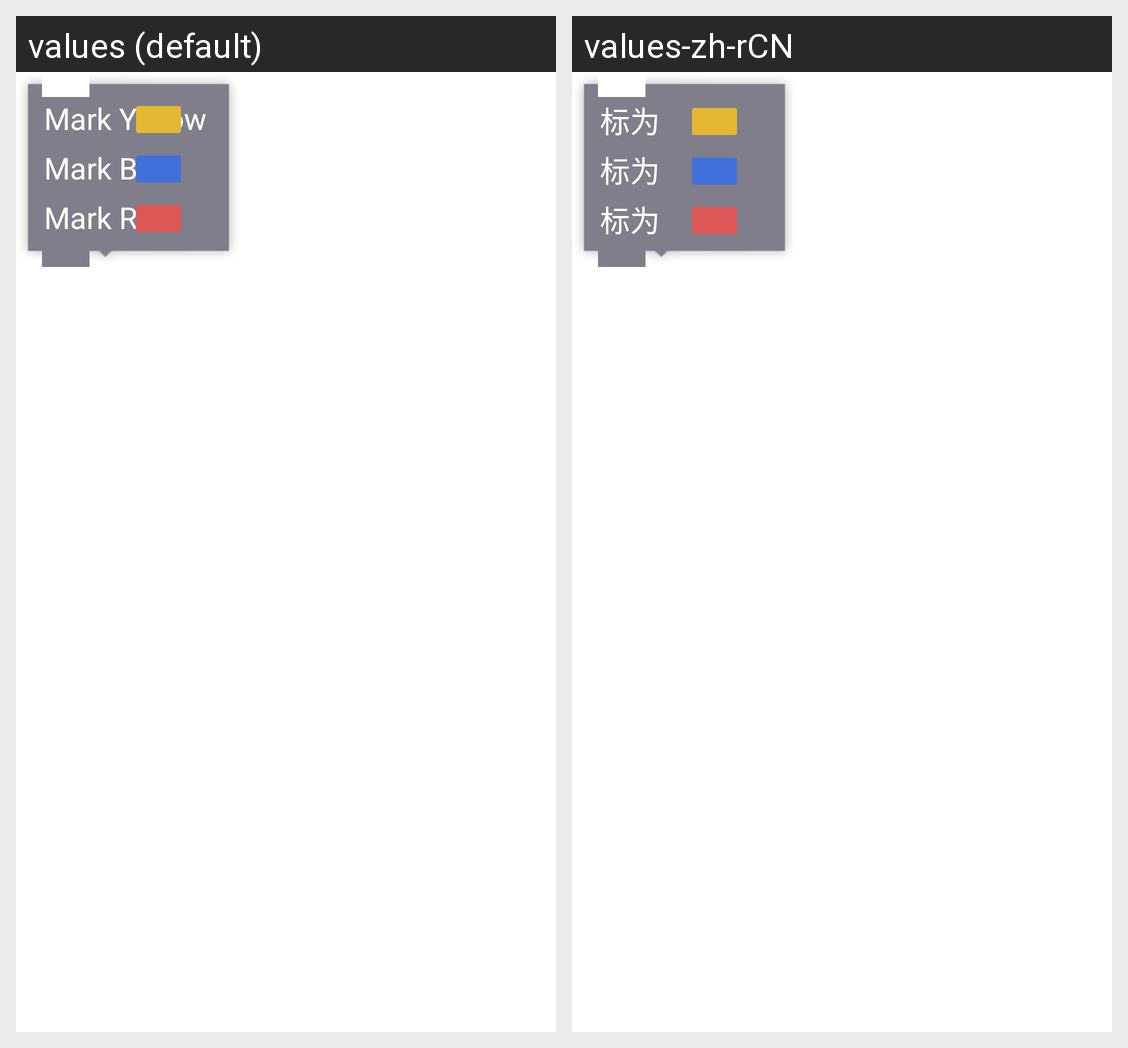

The Android screen above is rendered under two locales of the same app. Produce the string resources it draws, with the default and per-locale values.
Android screen res/layout/picture_add_popupwindow.xml rendered under 2 locales, left to right: values (default), values-zh-rCN. Device: Nexus 5 (rendered at 1080×1920; each locale shown at half size, 540×960, under a caption strip naming it); theme Theme.MaterialComponents.DayNight.NoActionBar.
Strings drawn on this screen, with the default value and each locale's value (text and hints the layout hard-codes, and strings that could not be matched under every locale, appear in the picture but are not listed):

mark_yellow
  values: Mark Yellow
  values-zh-rCN: 标为

mark_blue
  values: Mark Blue
  values-zh-rCN: 标为

mark_red
  values: Mark Red
  values-zh-rCN: 标为
